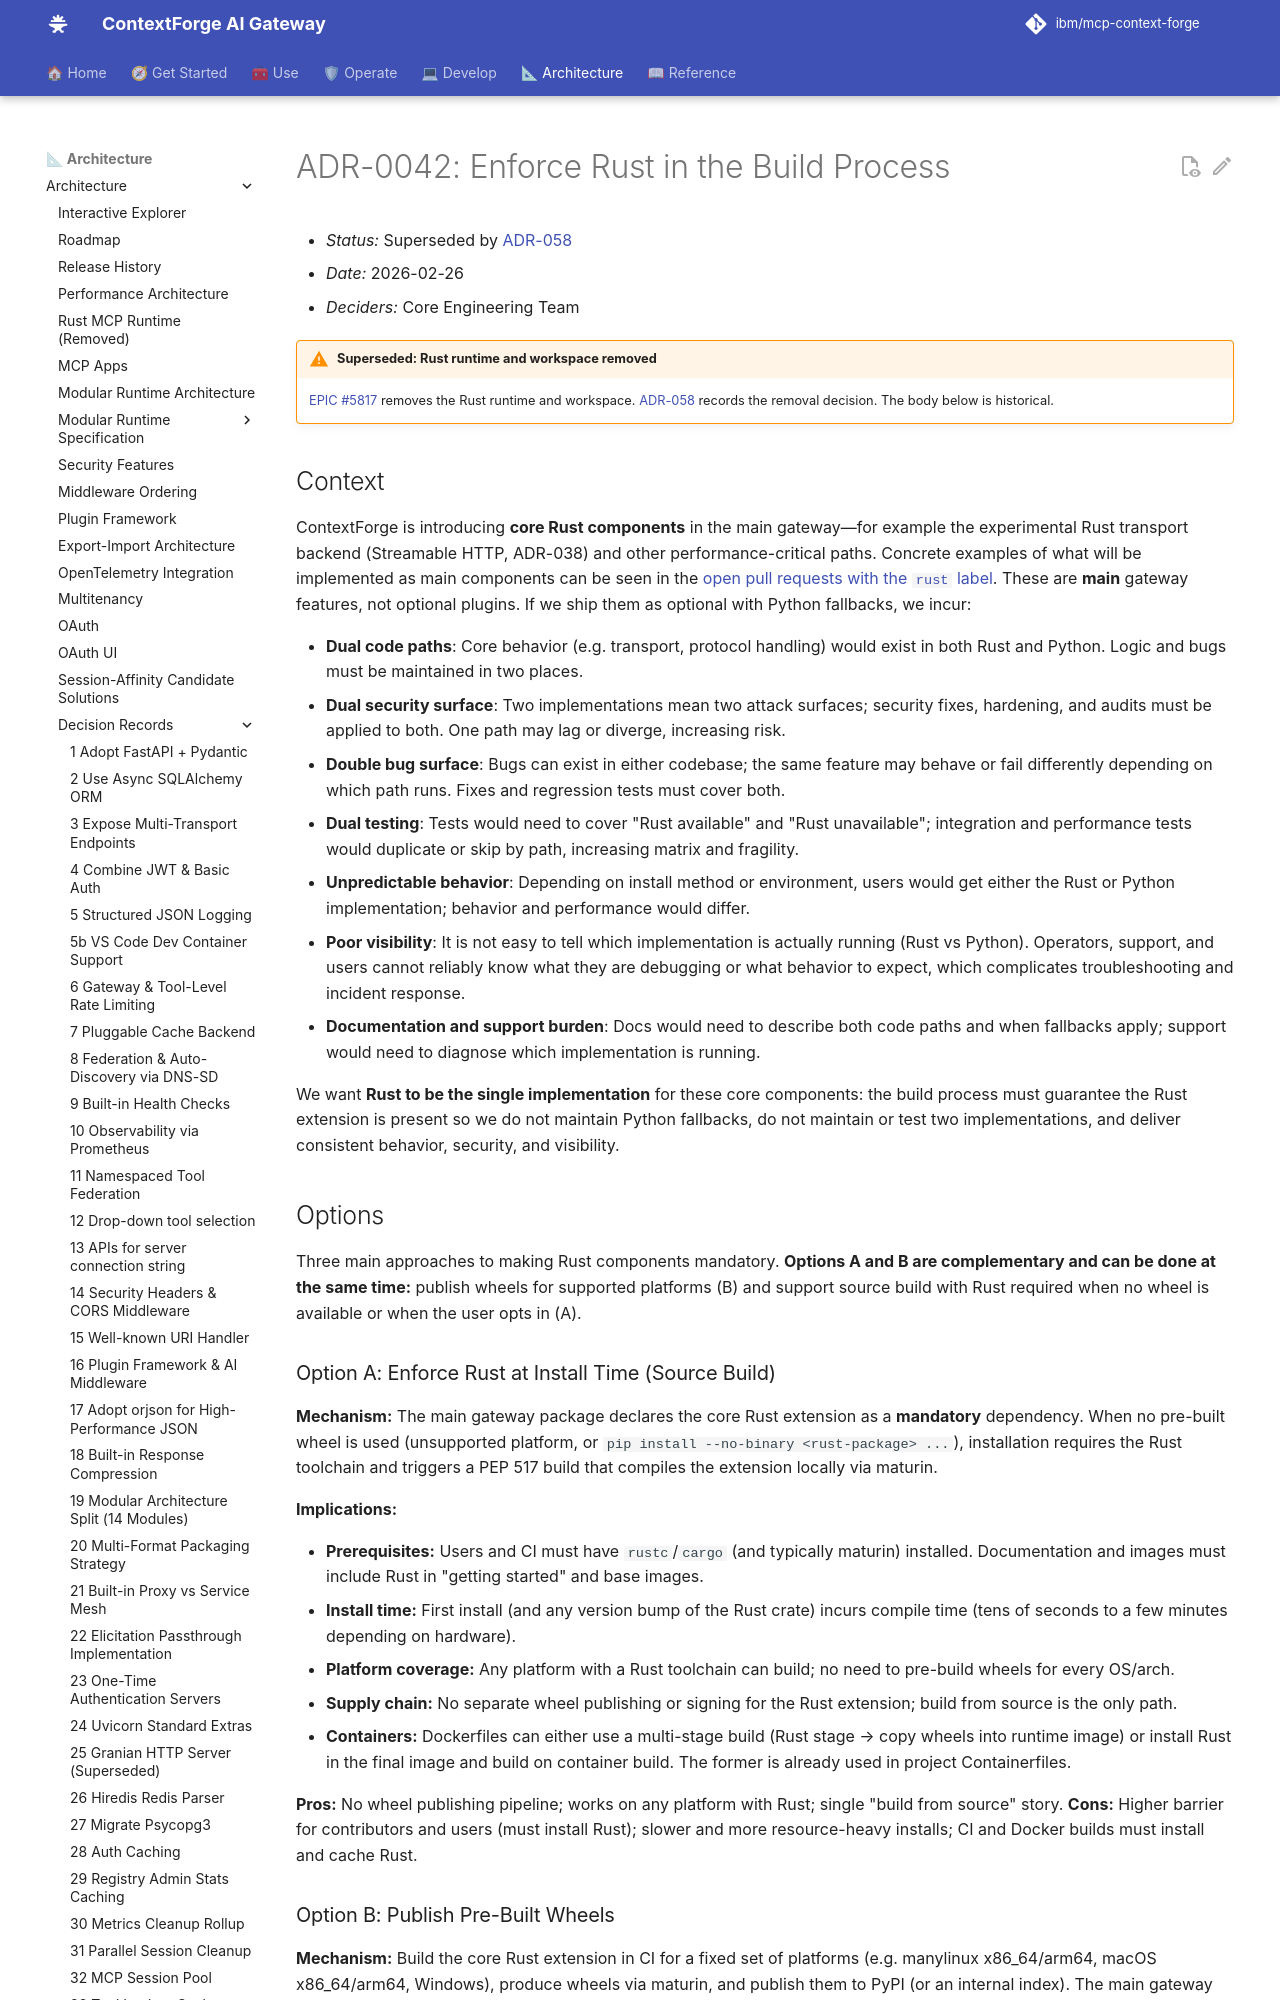

repository: IBM/mcp-context-forge · page: 1.1.x/architecture/adr/042-enforce-rust-in-build-process/index.html · generator: mkdocs

# ADR-0042: Enforce Rust in the Build Process

- *Status:* Superseded by [ADR-058](058-remove-rust-runtime-and-workspace.md)
- *Date:* 2026-02-26
- *Deciders:* Core Engineering Team

!!! warning "Superseded: Rust runtime and workspace removed"
    [EPIC #5817](https://github.com/IBM/mcp-context-forge/issues/5817) removes the
    Rust runtime and workspace. [ADR-058](058-remove-rust-runtime-and-workspace.md)
    records the removal decision. The body below is historical.

## Context

ContextForge is introducing **core Rust components** in the main gateway—for example the experimental Rust transport backend (Streamable HTTP, ADR-038) and other performance-critical paths. Concrete examples of what will be implemented as main components can be seen in the [open pull requests with the `rust` label](https://github.com/IBM/mcp-context-forge/pulls?q=is%3Aopen+is%3Apr+label%3Arust). These are **main** gateway features, not optional plugins. If we ship them as optional with Python fallbacks, we incur:

- **Dual code paths**: Core behavior (e.g. transport, protocol handling) would exist in both Rust and Python. Logic and bugs must be maintained in two places.
- **Dual security surface**: Two implementations mean two attack surfaces; security fixes, hardening, and audits must be applied to both. One path may lag or diverge, increasing risk.
- **Double bug surface**: Bugs can exist in either codebase; the same feature may behave or fail differently depending on which path runs. Fixes and regression tests must cover both.
- **Dual testing**: Tests would need to cover "Rust available" and "Rust unavailable"; integration and performance tests would duplicate or skip by path, increasing matrix and fragility.
- **Unpredictable behavior**: Depending on install method or environment, users would get either the Rust or Python implementation; behavior and performance would differ.
- **Poor visibility**: It is not easy to tell which implementation is actually running (Rust vs Python). Operators, support, and users cannot reliably know what they are debugging or what behavior to expect, which complicates troubleshooting and incident response.
- **Documentation and support burden**: Docs would need to describe both code paths and when fallbacks apply; support would need to diagnose which implementation is running.

We want **Rust to be the single implementation** for these core components: the build process must guarantee the Rust extension is present so we do not maintain Python fallbacks, do not maintain or test two implementations, and deliver consistent behavior, security, and visibility.

## Options

Three main approaches to making Rust components mandatory. **Options A and B are complementary and can be done at the same time:** publish wheels for supported platforms (B) and support source build with Rust required when no wheel is available or when the user opts in (A).

### Option A: Enforce Rust at Install Time (Source Build)

**Mechanism:** The main gateway package declares the core Rust extension as a **mandatory** dependency. When no pre-built wheel is used (unsupported platform, or `pip install --no-binary <rust-package> ...`), installation requires the Rust toolchain and triggers a PEP 517 build that compiles the extension locally via maturin.

**Implications:**

- **Prerequisites:** Users and CI must have `rustc`/`cargo` (and typically maturin) installed. Documentation and images must include Rust in "getting started" and base images.
- **Install time:** First install (and any version bump of the Rust crate) incurs compile time (tens of seconds to a few minutes depending on hardware).
- **Platform coverage:** Any platform with a Rust toolchain can build; no need to pre-build wheels for every OS/arch.
- **Supply chain:** No separate wheel publishing or signing for the Rust extension; build from source is the only path.
- **Containers:** Dockerfiles can either use a multi-stage build (Rust stage → copy wheels into runtime image) or install Rust in the final image and build on container build. The former is already used in project Containerfiles.

**Pros:** No wheel publishing pipeline; works on any platform with Rust; single "build from source" story.
**Cons:** Higher barrier for contributors and users (must install Rust); slower and more resource-heavy installs; CI and Docker builds must install and cache Rust.
